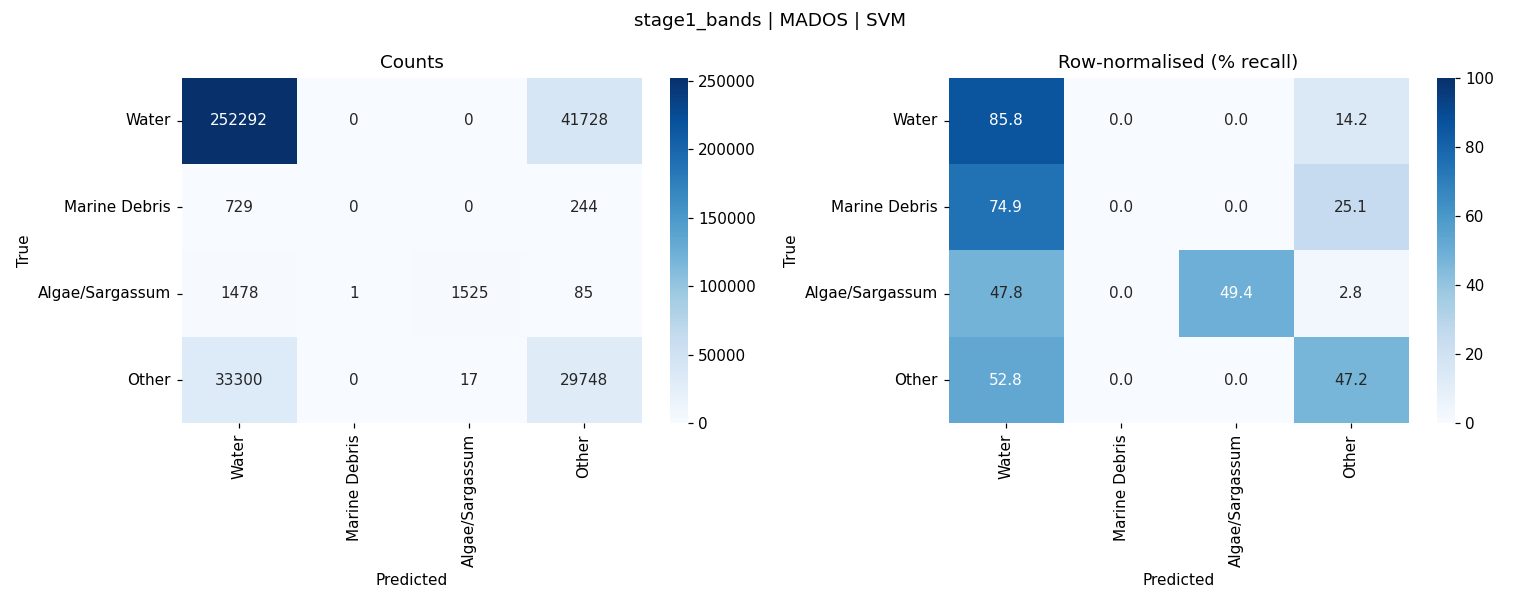

The file beside this chart, header and first rows:
, Water, Marine Debris, Algae/Sargassum, Other
Water, 252292, 0, 0, 41728
Marine Debris, 729, 0, 0, 244
Algae/Sargassum, 1478, 1, 1525, 85
Other, 33300, 0, 17, 29748
